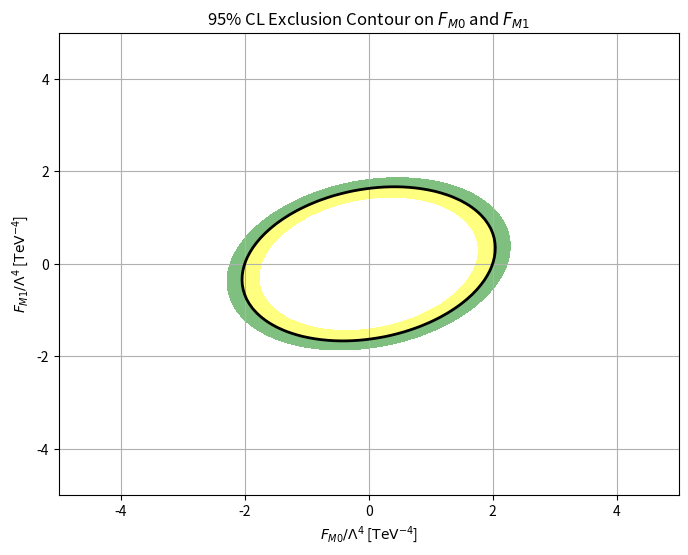

This figure's Python source:
import numpy as np
import matplotlib.pyplot as plt
from scipy.optimize import fsolve

# Define the quadratic function for the exclusion limit
def exclusion_contour(FM0, FM1, c0, c1, c01, sigma_limit, sigma_SM):
    return c0 * FM0**2 + c1 * FM1**2 + c01 * FM0 * FM1 - (sigma_limit - sigma_SM)

# Example coefficients (these should be obtained from actual MC fits)
c0 = 10  # Coefficient for FM0^2
c1 = 15  # Coefficient for FM1^2
c01 = -5  # Mixed interference term

sigma_SM = 10  # SM cross-section in fb
sigma_limit = 50  # Upper limit on the cross-section

# Generate FM0 and FM1 values
FM0_vals = np.linspace(-5, 5, 100)
FM1_vals = np.linspace(-5, 5, 100)
FM0_grid, FM1_grid = np.meshgrid(FM0_vals, FM1_vals)

# Compute cross-section values
sigma_values = exclusion_contour(FM0_grid, FM1_grid, c0, c1, c01, sigma_limit, sigma_SM)

# Create the contour plot
plt.figure(figsize=(8,6))
contour = plt.contour(FM0_grid, FM1_grid, sigma_values, levels=[0], colors='black', linewidths=2)
plt.contourf(FM0_grid, FM1_grid, sigma_values, levels=[-10, 0, 10], colors=['yellow', 'green', 'white'], alpha=0.5)

# Labels and Title
plt.xlabel(r"$F_{M0}/\Lambda^4$ [$\text{TeV}^{-4}$]")
plt.ylabel(r"$F_{M1}/\Lambda^4$ [$\text{TeV}^{-4}$]")
plt.title(r"95% CL Exclusion Contour on $F_{M0}$ and $F_{M1}$")
plt.grid()
plt.show()
